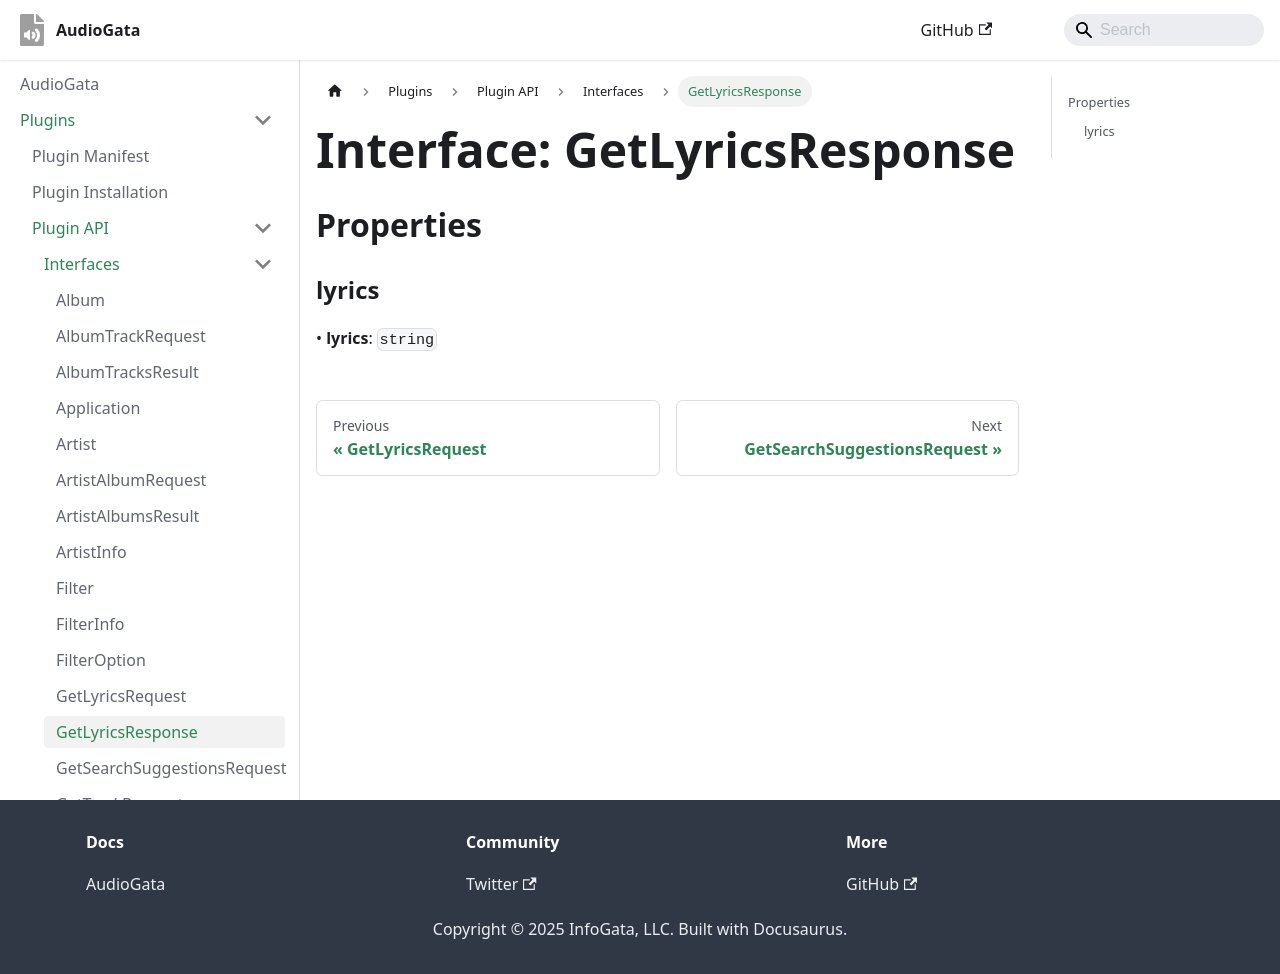

repository: InfoGata/audiogata-plugin-typings · page: plugins/api/interfaces/GetLyricsResponse.html · generator: docusaurus

# Interface: GetLyricsResponse

## Properties

### lyrics

> **lyrics**: `string`
